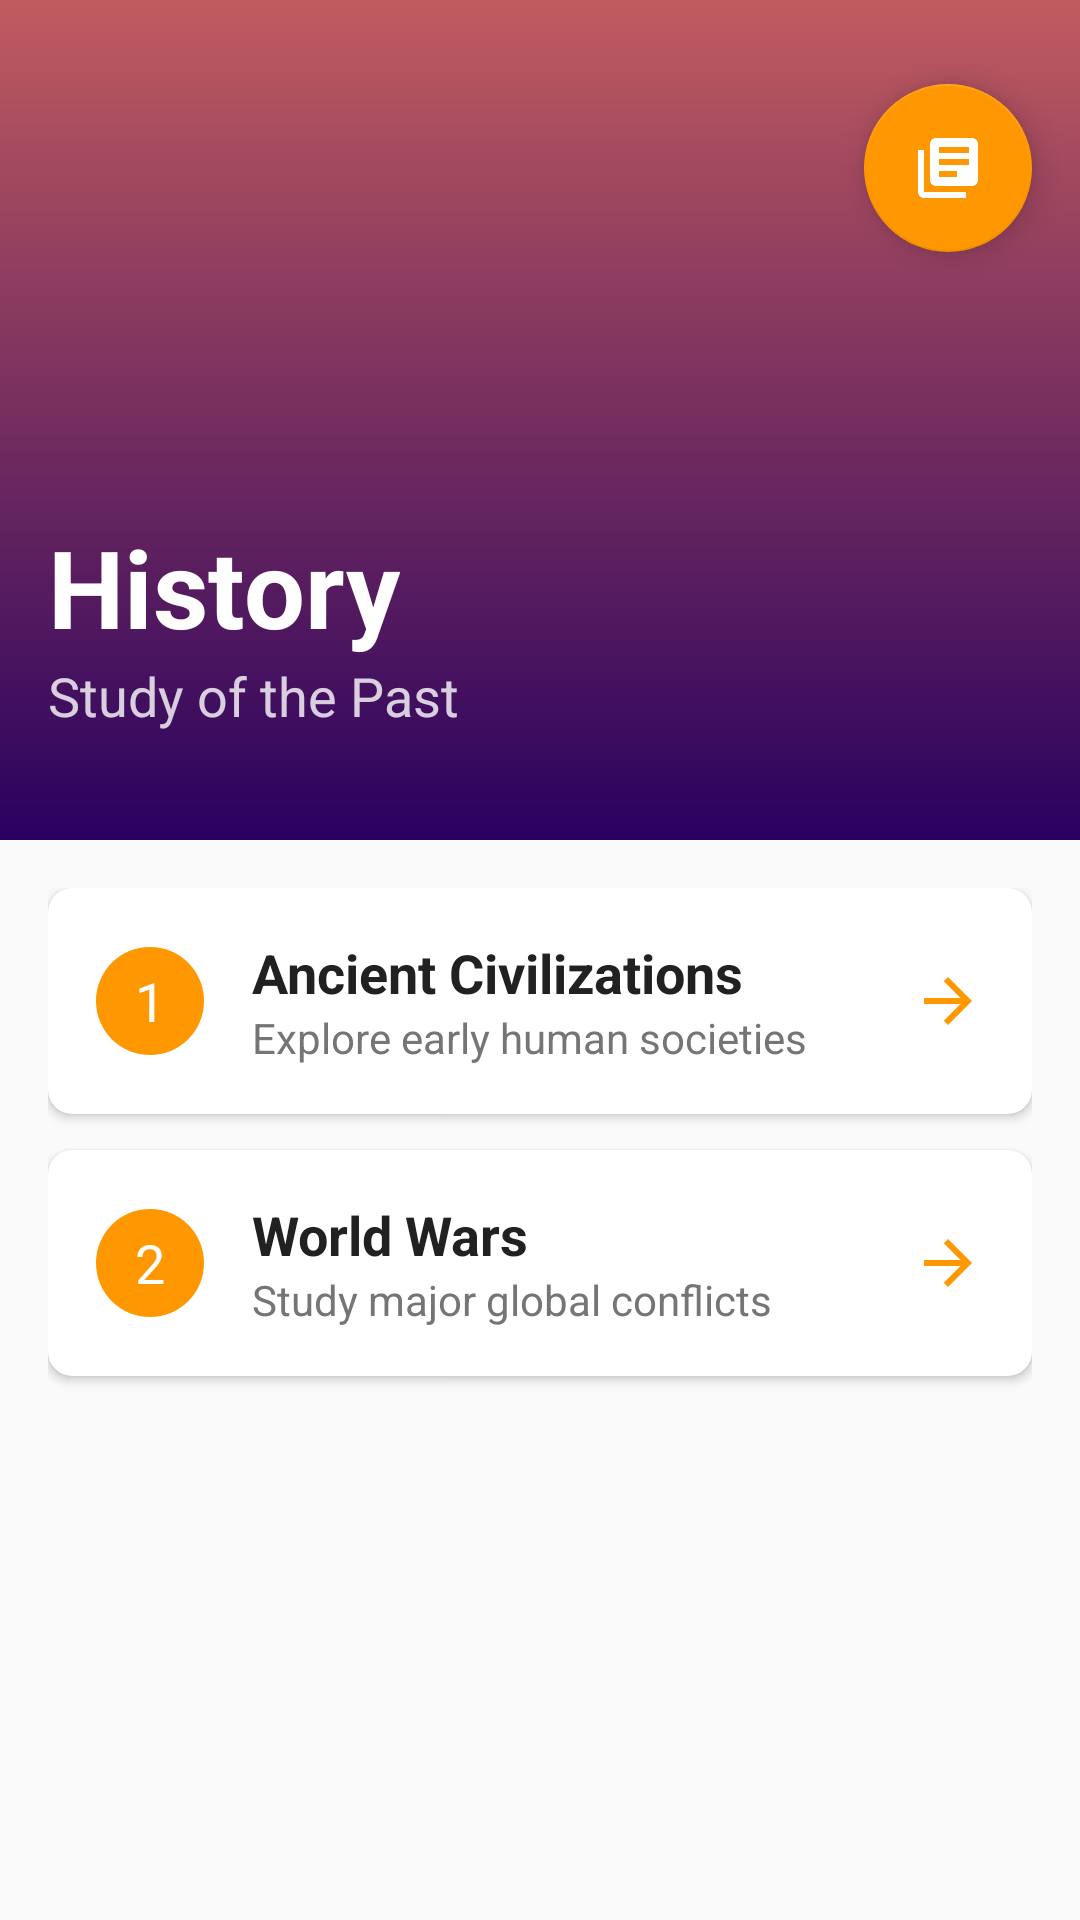

Android layout source for this screen:
<!-- AndroidManifest.xml: application theme Theme.JustLearnItAPPP -->
<!-- res/layout/activity_history.xml -->
<?xml version="1.0" encoding="utf-8"?>
<androidx.coordinatorlayout.widget.CoordinatorLayout
    xmlns:android="http://schemas.android.com/apk/res/android"
    xmlns:app="http://schemas.android.com/apk/res-auto"
    xmlns:tools="http://schemas.android.com/tools"
    android:layout_width="match_parent"
    android:layout_height="match_parent"
    tools:context=".ui.subjects.HistoryFragment">

    <com.google.android.material.appbar.AppBarLayout
        android:layout_width="match_parent"
        android:layout_height="280dp"
        android:theme="@style/ThemeOverlay.AppCompat.Dark.ActionBar">

        <com.google.android.material.appbar.CollapsingToolbarLayout
            android:layout_width="match_parent"
            android:layout_height="match_parent"
            app:contentScrim="@color/history_color"
            app:expandedTitleMarginStart="16dp"
            app:expandedTitleMarginBottom="88dp"
            app:layout_scrollFlags="scroll|exitUntilCollapsed">

            <ImageView
                android:layout_width="match_parent"
                android:layout_height="match_parent"
                android:src="@drawable/history_header"
                android:scaleType="centerCrop"
                android:alpha="0.6"
                app:layout_collapseMode="parallax"/>

            <LinearLayout
                android:layout_width="wrap_content"
                android:layout_height="wrap_content"
                android:orientation="vertical"
                android:layout_gravity="bottom|start"
                android:layout_marginStart="16dp"
                android:layout_marginBottom="36dp">

                <TextView
                    android:layout_width="wrap_content"
                    android:layout_height="wrap_content"
                    android:text="History"
                    android:textSize="36sp"
                    android:textColor="@color/white"
                    android:textStyle="bold"/>

                <TextView
                    android:layout_width="wrap_content"
                    android:layout_height="wrap_content"
                    android:text="Study of the Past"
                    android:textSize="18sp"
                    android:textColor="@color/white"
                    android:alpha="0.8"/>
            </LinearLayout>

            <androidx.appcompat.widget.Toolbar
                android:id="@+id/toolbar"
                android:layout_width="match_parent"
                android:layout_height="?attr/actionBarSize"
                app:layout_collapseMode="pin"/>

        </com.google.android.material.appbar.CollapsingToolbarLayout>
    </com.google.android.material.appbar.AppBarLayout>

    <androidx.core.widget.NestedScrollView
        android:layout_width="match_parent"
        android:layout_height="match_parent"
        app:layout_behavior="@string/appbar_scrolling_view_behavior">

        <LinearLayout
            android:layout_width="match_parent"
            android:layout_height="wrap_content"
            android:orientation="vertical"
            android:padding="16dp">

            <com.google.android.material.card.MaterialCardView
                android:id="@+id/lesson_ancient_civilizations"
                android:layout_width="match_parent"
                android:layout_height="wrap_content"
                android:layout_marginBottom="12dp"
                app:cardCornerRadius="8dp"
                app:cardElevation="2dp">

                <LinearLayout
                    android:layout_width="match_parent"
                    android:layout_height="wrap_content"
                    android:orientation="horizontal"
                    android:padding="16dp"
                    android:gravity="center_vertical">

                    <TextView
                        android:layout_width="36dp"
                        android:layout_height="36dp"
                        android:background="@drawable/circle_history"
                        android:text="1"
                        android:textSize="18sp"
                        android:textColor="@color/white"
                        android:gravity="center"/>

                    <LinearLayout
                        android:layout_width="0dp"
                        android:layout_height="wrap_content"
                        android:layout_weight="1"
                        android:orientation="vertical"
                        android:layout_marginStart="16dp">

                        <TextView
                            android:layout_width="wrap_content"
                            android:layout_height="wrap_content"
                            android:text="Ancient Civilizations"
                            android:textSize="18sp"
                            android:textColor="@color/gray_900"
                            android:textStyle="bold"/>

                        <TextView
                            android:layout_width="wrap_content"
                            android:layout_height="wrap_content"
                            android:text="Explore early human societies"
                            android:textSize="14sp"
                            android:textColor="@color/gray_600"/>
                    </LinearLayout>

                    <ImageView
                        android:layout_width="24dp"
                        android:layout_height="24dp"
                        android:src="@drawable/ic_arrow_forward"
                        app:tint="@color/history_color"/>
                </LinearLayout>
            </com.google.android.material.card.MaterialCardView>

            <com.google.android.material.card.MaterialCardView
                android:id="@+id/lesson_world_wars"
                android:layout_width="match_parent"
                android:layout_height="wrap_content"
                android:layout_marginBottom="12dp"
                app:cardCornerRadius="8dp"
                app:cardElevation="2dp">

                <LinearLayout
                    android:layout_width="match_parent"
                    android:layout_height="wrap_content"
                    android:orientation="horizontal"
                    android:padding="16dp"
                    android:gravity="center_vertical">

                    <TextView
                        android:layout_width="36dp"
                        android:layout_height="36dp"
                        android:background="@drawable/circle_history"
                        android:text="2"
                        android:textSize="18sp"
                        android:textColor="@color/white"
                        android:gravity="center"/>

                    <LinearLayout
                        android:layout_width="0dp"
                        android:layout_height="wrap_content"
                        android:layout_weight="1"
                        android:orientation="vertical"
                        android:layout_marginStart="16dp">

                        <TextView
                            android:layout_width="wrap_content"
                            android:layout_height="wrap_content"
                            android:text="World Wars"
                            android:textSize="18sp"
                            android:textColor="@color/gray_900"
                            android:textStyle="bold"/>

                        <TextView
                            android:layout_width="wrap_content"
                            android:layout_height="wrap_content"
                            android:text="Study major global conflicts"
                            android:textSize="14sp"
                            android:textColor="@color/gray_600"/>
                    </LinearLayout>

                    <ImageView
                        android:layout_width="24dp"
                        android:layout_height="24dp"
                        android:src="@drawable/ic_arrow_forward"
                        app:tint="@color/history_color"/>
                </LinearLayout>
            </com.google.android.material.card.MaterialCardView>
        </LinearLayout>
    </androidx.core.widget.NestedScrollView>

    <com.google.android.material.floatingactionbutton.FloatingActionButton
        android:id="@+id/fab"
        android:layout_width="wrap_content"
        android:layout_height="wrap_content"
        android:layout_margin="16dp"
        android:src="@drawable/ic_quiz"
        app:tint="@color/white"
        app:backgroundTint="@color/history_color"
        app:layout_anchor="@id/toolbar"
        app:layout_anchorGravity="bottom|end"/>

</androidx.coordinatorlayout.widget.CoordinatorLayout>
<!-- resources referenced by this layout -->
<resources>
  <color name="gray_600">#757575</color>
  <color name="gray_900">#212121</color>
  <color name="history_color">#FF9800</color>
  <color name="white">#FFFFFFFF</color>
  <!-- drawable circle_history (drawable) -->
  <?xml version="1.0" encoding="utf-8"?>
  <shape xmlns:android="http://schemas.android.com/apk/res/android"
      android:shape="oval">
      <solid android:color="@color/history_color" />
  </shape>
  <!-- drawable history_header (drawable) -->
  <shape xmlns:android="http://schemas.android.com/apk/res/android">
      <gradient
          android:startColor="@color/history_color"
          android:endColor="#000000"
          android:angle="270"/>
  </shape>
  <!-- drawable ic_arrow_forward (drawable) -->
  <vector xmlns:android="http://schemas.android.com/apk/res/android"
      android:width="24dp"
      android:height="24dp"
      android:viewportWidth="24"
      android:viewportHeight="24">
      <path
          android:fillColor="#000000"
          android:pathData="M12,4l-1.41,1.41L16.17,11H4v2h12.17l-5.58,5.59L12,20l8,-8z"/>
  </vector>
  <!-- drawable ic_quiz (drawable) -->
  <vector xmlns:android="http://schemas.android.com/apk/res/android"
      android:width="24dp"
      android:height="24dp"
      android:viewportWidth="24"
      android:viewportHeight="24">
      <path
          android:fillColor="#FFFFFF"
          android:pathData="M4,6L2,6v14c0,1.1 0.9,2 2,2h14v-2L4,20L4,6zM20,2L8,2c-1.1,0 -2,0.9 -2,2v12c0,1.1 0.9,2 2,2h12c1.1,0 2,-0.9 2,-2L22,4c0,-1.1 -0.9,-2 -2,-2zM19,11L9,11L9,9h10v2zM15,15L9,15v-2h6v2zM19,7L9,7L9,5h10v2z"/>
  </vector>
  <style name="Theme.JustLearnItAPPP" parent="Theme.MaterialComponents.DayNight.DarkActionBar">
          <item name="colorPrimary">@color/primary</item>
          <item name="colorPrimaryVariant">@color/primary_light</item>
          <item name="colorSecondary">@color/secondary</item>
          <item name="colorOnPrimary">@color/white</item>
          <item name="colorOnSecondary">@color/black</item>
          <item name="android:statusBarColor">@color/primary</item>
          <item name="android:windowBackground">@color/gray_50</item>
          <item name="android:textColorPrimary">@color/gray_900</item>
          <item name="android:textColorSecondary">@color/gray_800</item>
      </style>
  <color name="primary">#FF6200EE</color>
  <color name="primary_light">#FFBB86FC</color>
  <color name="secondary">#FF03DAC5</color>
  <color name="black">#FF000000</color>
  <color name="gray_50">#FAFAFA</color>
  <color name="gray_800">#424242</color>
</resources>
